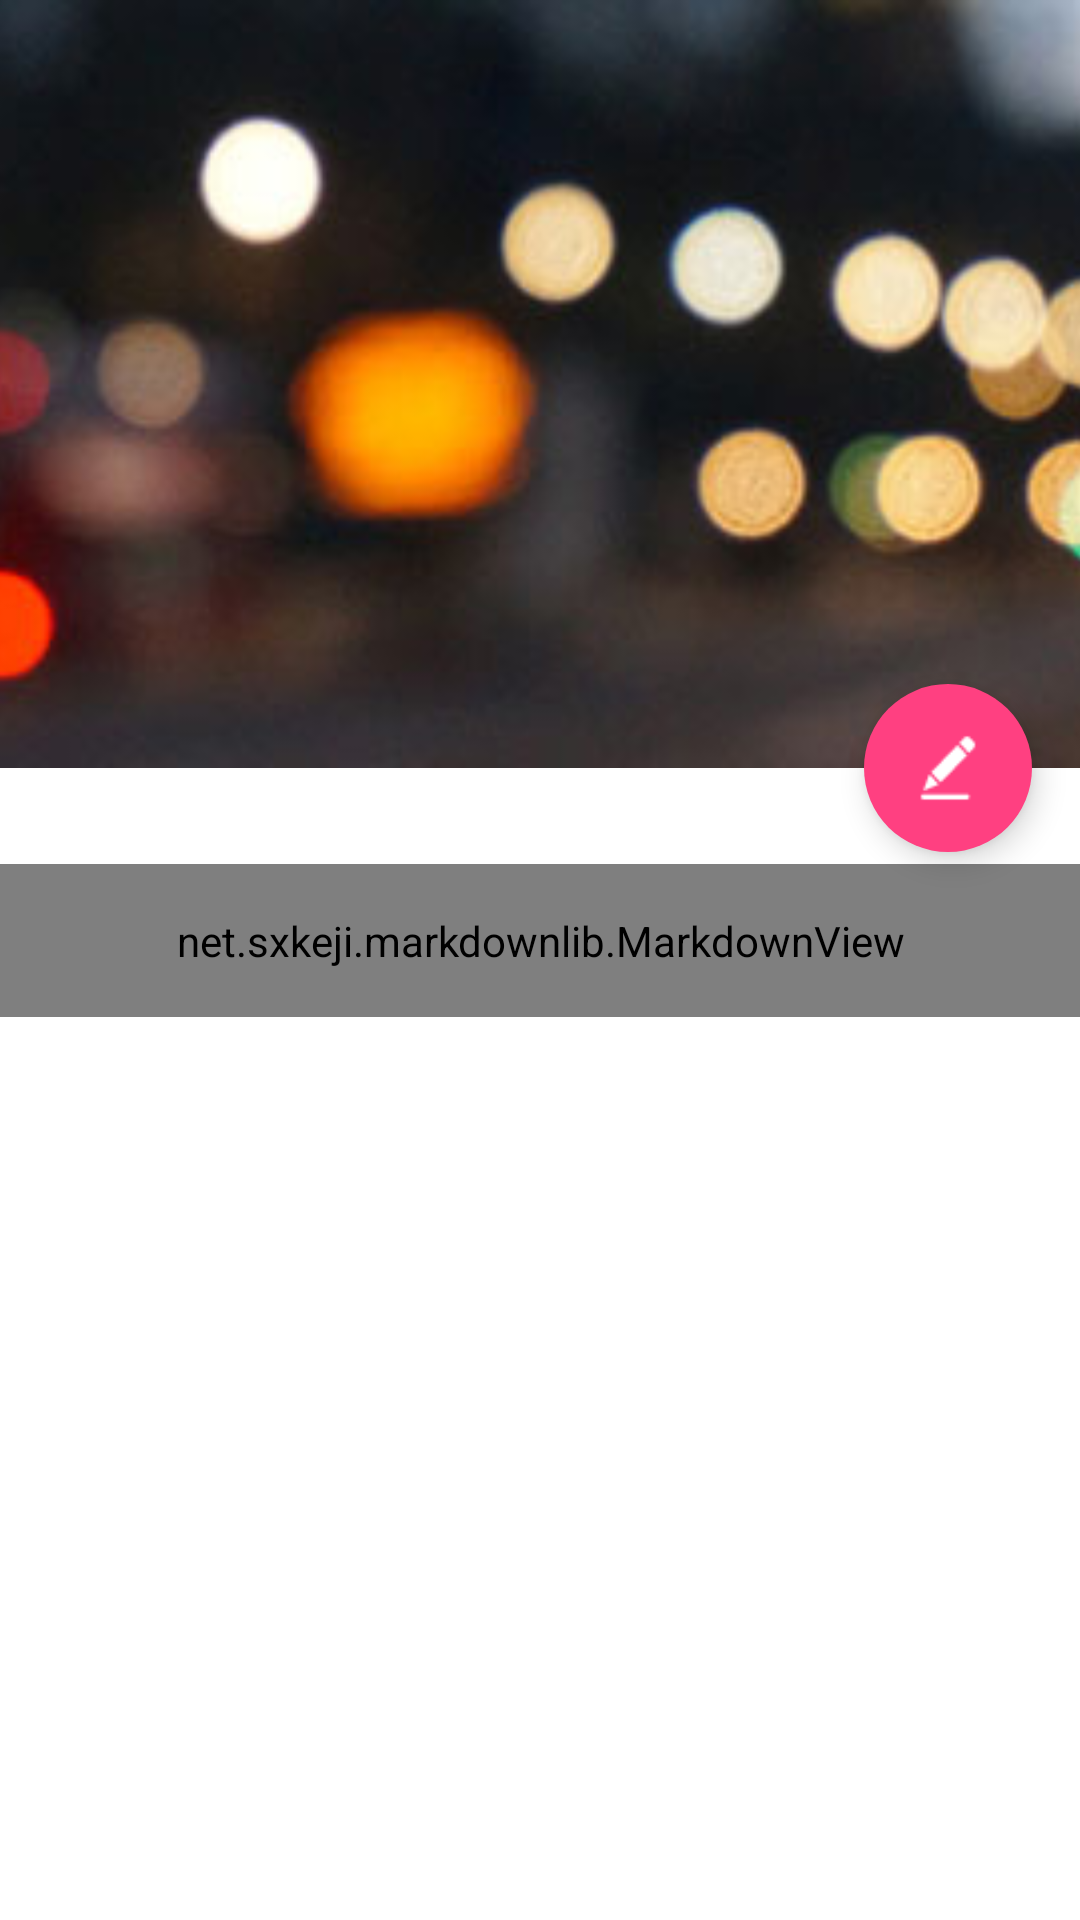

Android layout source for this screen:
<!-- AndroidManifest.xml: application theme AppTheme -->
<!-- res/layout/activity_article_detail.xml -->
<?xml version="1.0" encoding="utf-8"?>
<android.support.design.widget.CoordinatorLayout xmlns:android="http://schemas.android.com/apk/res/android"
    xmlns:app="http://schemas.android.com/apk/res-auto"
    android:layout_width="match_parent"
    android:layout_height="match_parent"
    android:fitsSystemWindows="true">

    <android.support.design.widget.AppBarLayout
        android:layout_width="match_parent"
        android:layout_height="@dimen/article_img_height">

        <android.support.design.widget.CollapsingToolbarLayout
            android:id="@+id/collapsing_toolbar_layout"
            android:layout_width="match_parent"
            android:layout_height="match_parent"
            app:contentScrim="@color/primary"
            app:layout_scrollFlags="scroll|exitUntilCollapsed">

            <RelativeLayout
                android:id="@+id/layout_select_img"
                android:layout_width="match_parent"
                android:layout_height="match_parent"
                app:layout_collapseMode="parallax"
                app:layout_collapseParallaxMultiplier="0.7">

                <ImageView
                    android:id="@+id/img_select"
                    android:layout_width="match_parent"
                    android:layout_height="match_parent"
                    android:scaleType="centerCrop"
                    android:src="@mipmap/background_menu_account_info_colorful"
                    android:tag="@mipmap/background_menu_account_info_colorful" />

            </RelativeLayout>

            <android.support.v7.widget.Toolbar
                android:id="@+id/toolbar"
                android:layout_width="match_parent"
                android:layout_height="?attr/actionBarSize"
                app:layout_collapseMode="pin"
                app:theme="@style/ThemeOverlay.AppCompat.Dark.ActionBar"
                app:popupTheme="@style/ThemeOverlay.AppCompat.Light"/>
        </android.support.design.widget.CollapsingToolbarLayout>
    </android.support.design.widget.AppBarLayout>

    <android.support.v4.widget.NestedScrollView
        android:layout_width="match_parent"
        android:layout_height="match_parent"
        app:layout_behavior="@string/appbar_scrolling_view_behavior">

        

        <include layout="@layout/include_detail_markdown" />

    </android.support.v4.widget.NestedScrollView>

    <android.support.design.widget.FloatingActionButton
        android:id="@+id/fab_preview_save"
        android:layout_width="wrap_content"
        android:layout_height="wrap_content"
        android:layout_margin="16dp"
        android:clickable="true"
        android:src="@mipmap/icon_edit"
        app:borderWidth="0dp"
        app:layout_anchor="@id/collapsing_toolbar_layout"
        app:layout_anchorGravity="bottom|right|end" />
</android.support.design.widget.CoordinatorLayout>
<!-- res/layout/include_write_article.xml (included above) -->
<?xml version="1.0" encoding="utf-8"?>
<LinearLayout xmlns:android="http://schemas.android.com/apk/res/android"
    xmlns:app="http://schemas.android.com/apk/res-auto"
    android:id="@+id/ll_write_normal"
    android:layout_width="match_parent"
    android:layout_height="match_parent"
    android:background="@mipmap/background_graytex"
    android:orientation="vertical"
    android:visibility="gone">


    <EditText
        android:id="@+id/et_content"
        android:layout_width="match_parent"
        android:layout_height="0dp"
        android:layout_marginLeft="10dp"
        android:layout_marginRight="10dp"
        android:layout_weight="1"
        android:background="@null"
        android:gravity="left" />

    <include layout="@layout/item_write_article_bottom_bar" />

</LinearLayout>
<!-- res/layout/include_detail_markdown.xml (included above) -->
<?xml version="1.0" encoding="utf-8"?>
<RelativeLayout xmlns:android="http://schemas.android.com/apk/res/android"
    android:layout_width="match_parent"
    android:layout_height="match_parent"
    android:background="@color/white"
    android:paddingTop="32dp">

    <net.sxkeji.markdownlib.MarkdownView
        android:id="@+id/view_markdown"
        android:layout_width="match_parent"
        android:layout_height="match_parent"
        android:padding="16dp"/>

</RelativeLayout>
<!-- res/layout/item_write_article_bottom_bar.xml (included above) -->
<?xml version="1.0" encoding="utf-8"?>
<LinearLayout xmlns:android="http://schemas.android.com/apk/res/android"
    android:layout_width="match_parent"
    android:layout_height="@dimen/bottom_bar_height"
    android:orientation="horizontal"
    android:background="@color/line_light_grey"
    android:paddingLeft="10dp"
    android:paddingRight="10dp"
    android:paddingTop="6dp"
    android:paddingBottom="6dp">
    <ImageView
        android:layout_width="0dp"
        android:layout_weight="1"
        android:layout_height="wrap_content"
        android:layout_marginTop="5dp"
        android:src="@mipmap/icon_font"/>
    <ImageView
        android:layout_width="0dp"
        android:layout_weight="1"
        android:layout_height="wrap_content"
        android:src="@mipmap/ic_voice_black_36dp"/>

    <ImageView
        android:layout_width="0dp"
        android:layout_weight="1"
        android:layout_height="wrap_content"
        android:src="@mipmap/ic_brush_black_36dp"/>

    <ImageView
        android:layout_width="0dp"
        android:layout_weight="1"
        android:layout_height="wrap_content"
        android:src="@mipmap/ic_photo_black_36dp"/>
    <ImageView
        android:layout_width="0dp"
        android:layout_weight="1"
        android:layout_height="wrap_content"
        android:src="@mipmap/ic_tag_faces_black_36dp"/>


</LinearLayout>
<!-- resources referenced by this layout -->
<resources>
  <color name="line_light_grey">#dcdcdc</color>
  <color name="primary">#03A9F4</color>
  <color name="white">#FFFFFF</color>
  <dimen name="article_img_height">256dp</dimen>
  <dimen name="bottom_bar_height">35dp</dimen>
  <!-- mipmap background_graytex: png bitmap (mipmap-xhdpi, 41045 bytes) -->
  <!-- mipmap background_menu_account_info_colorful: jpg bitmap (mipmap-xhdpi, 28113 bytes) -->
  <!-- mipmap icon_edit: png bitmap (mipmap-xhdpi, 475 bytes) -->
  <!-- mipmap icon_font: png bitmap (mipmap-xhdpi, 366 bytes) -->
  <style name="AppTheme" parent="BaseAppTheme">
          <item name="android:windowBackground">@color/white</item>
      </style>
  <style name="BaseAppTheme" parent="Theme.AppCompat.Light.NoActionBar">
          
          <item name="colorPrimary">@color/primary</item>
          <item name="colorPrimaryDark">@color/primary_dark</item>
          <item name="colorAccent">@color/accent</item>
      </style>
  <color name="primary_dark">#0288D1</color>
  <color name="accent">#FF4081</color>
</resources>
